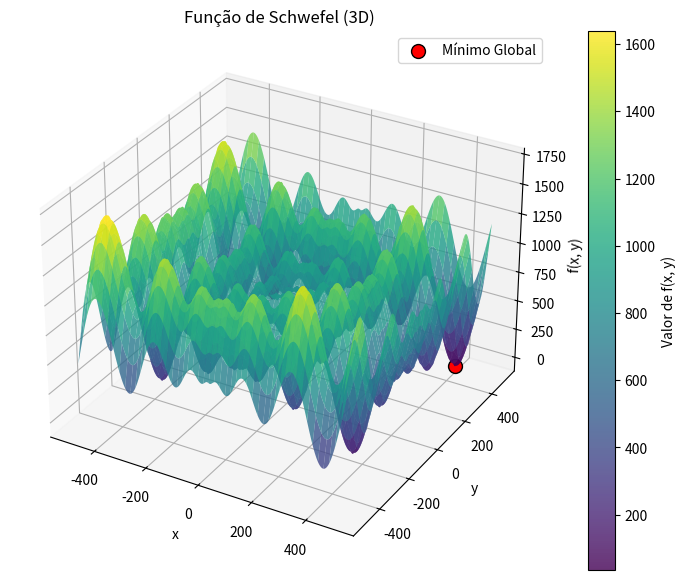

The matplotlib source for this figure:
import numpy as np
import matplotlib.pyplot as plt
from mpl_toolkits.mplot3d import Axes3D

# Função de Schwefel
def schwefel(x, y):
    return 418.9829 * 2 - (x * np.sin(np.sqrt(abs(x))) + y * np.sin(np.sqrt(abs(y))))

# Definir limites do gráfico
x = np.linspace(-500, 500, 400)
y = np.linspace(-500, 500, 400)
X, Y = np.meshgrid(x, y)
Z = schwefel(X, Y)

# Ponto mínimo global
xmin, ymin = 420.9687, 420.9687
f_min = schwefel(xmin, ymin)

# Criar a figura e o eixo 3D
fig = plt.figure(figsize=(10, 7))
ax = fig.add_subplot(111, projection='3d')

# Plotar a superfície
surf = ax.plot_surface(X, Y, Z, cmap='viridis', edgecolor='none', alpha=0.8)

# Adicionar o ponto mínimo global
ax.scatter(xmin, ymin, f_min, color='red', s=100, edgecolors='black', label="Mínimo Global")

# Configurações do gráfico
ax.set_title("Função de Schwefel (3D)")
ax.set_xlabel("x")
ax.set_ylabel("y")
ax.set_zlabel("f(x, y)")
fig.colorbar(surf, label="Valor de f(x, y)")

plt.legend()
plt.show()
